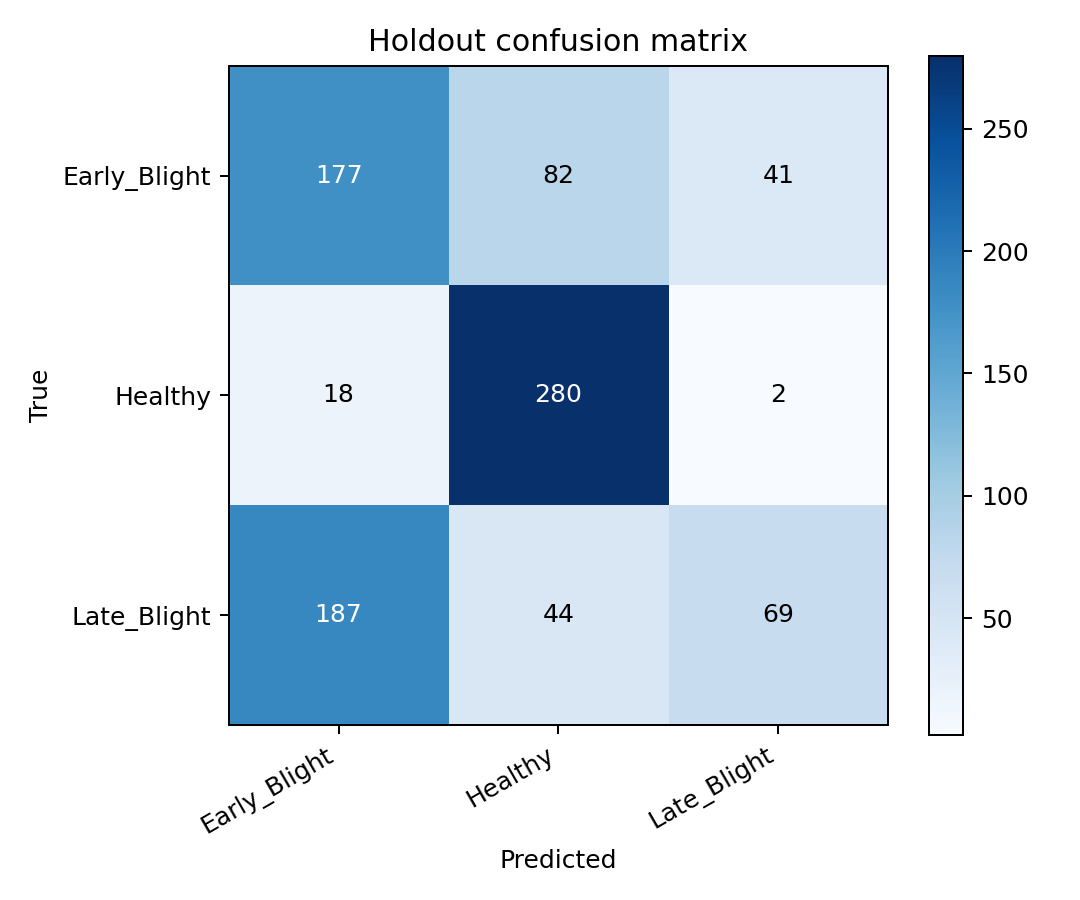

The table this chart was drawn from, first rows:
true/pred, Early_Blight, Healthy, Late_Blight
Early_Blight, 177, 82, 41
Healthy, 18, 280, 2
Late_Blight, 187, 44, 69
